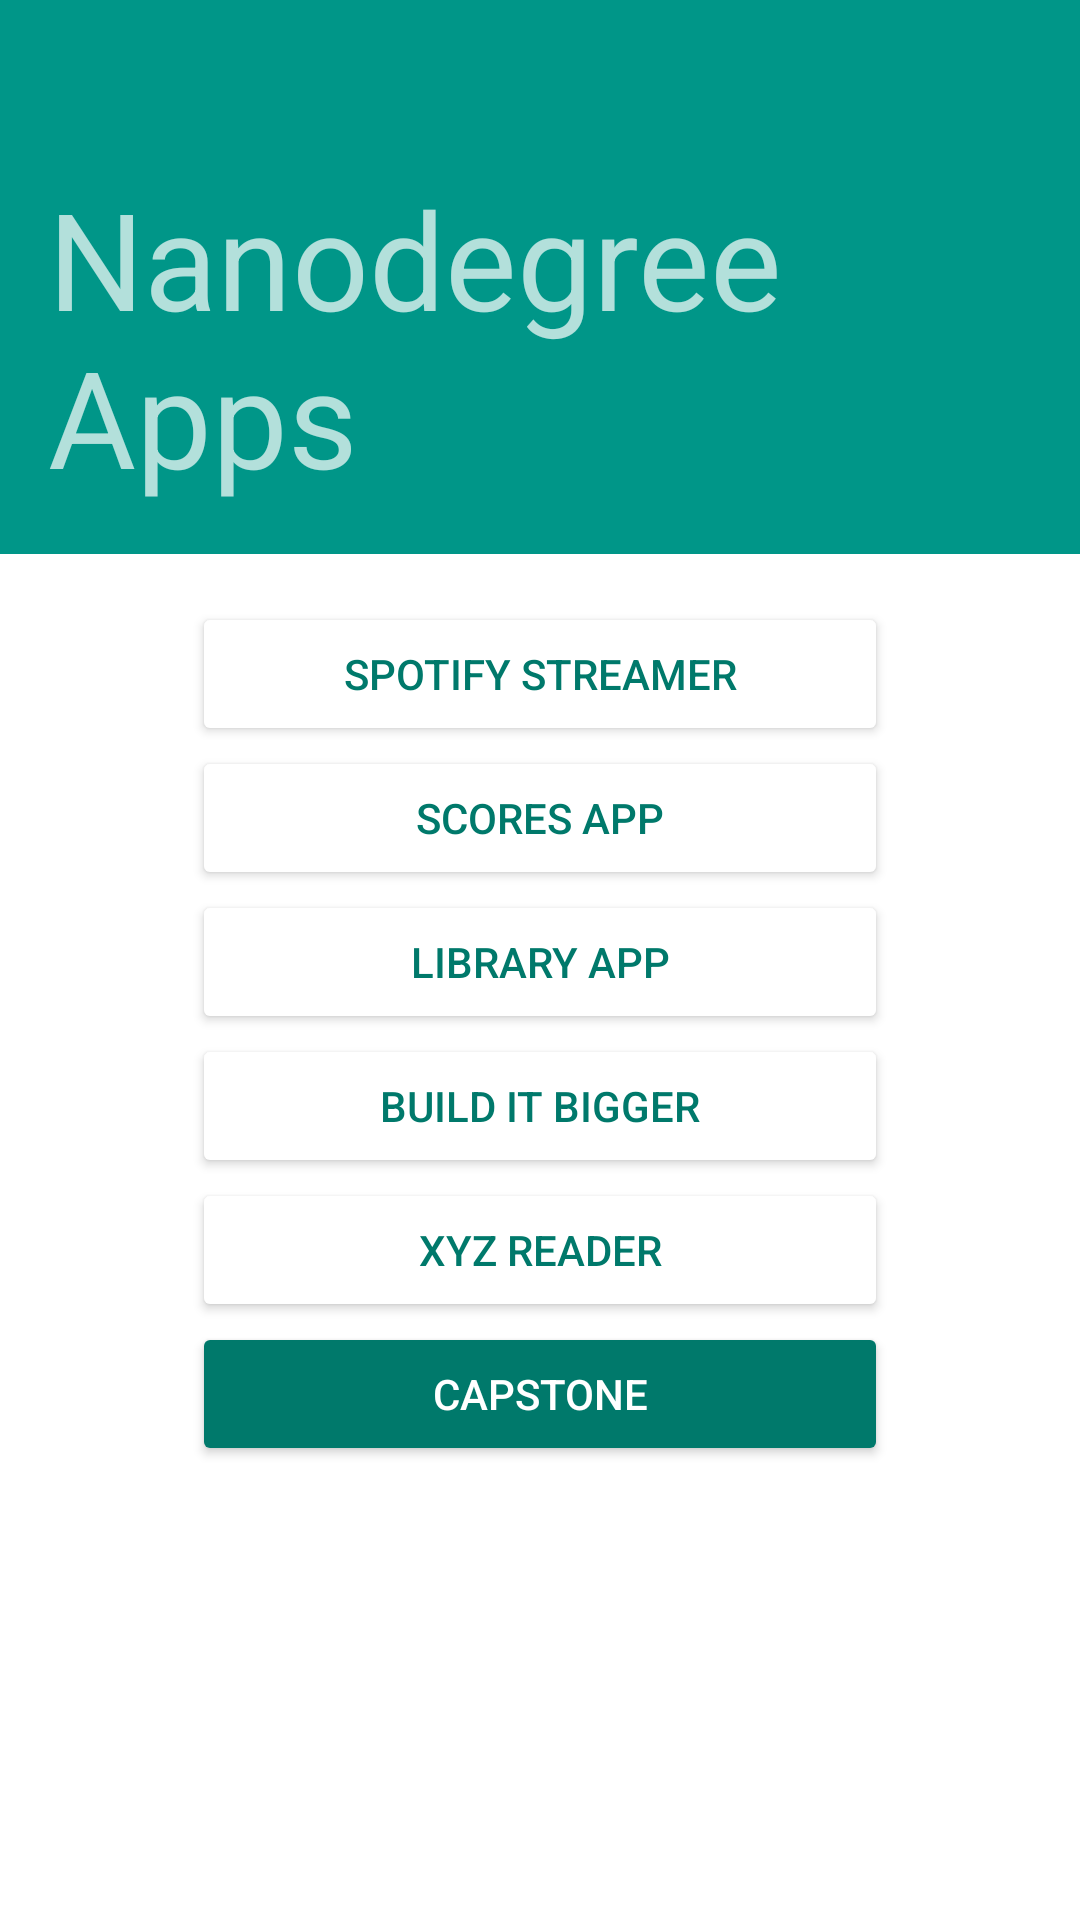

The Android layout XML behind this screen, and the referenced resources:
<!-- AndroidManifest.xml: application theme AppTheme -->
<!-- res/layout/activity_main.xml -->
<?xml version="1.0" encoding="utf-8"?>
<RelativeLayout
    xmlns:android="http://schemas.android.com/apk/res/android"
    android:id="@+id/main_content"
    android:layout_width="match_parent"
    android:layout_height="match_parent">

    <android.support.design.widget.AppBarLayout
        android:id="@+id/appbar"
        android:layout_width="match_parent"
        android:layout_height="wrap_content"
        android:theme="@style/ThemeOverlay.AppCompat.Dark.ActionBar">

        <include layout="@layout/toolbar"/>

        <TextView
            android:layout_marginLeft="@dimen/activity_horizontal_margin"
            android:layout_marginBottom="@dimen/activity_vertical_margin"
            android:layout_width="match_parent"
            android:layout_height="wrap_content"
            android:text="@string/activity_main_heading"
            android:textAppearance="@style/TextAppearance.AppCompat.Display2"/>

    </android.support.design.widget.AppBarLayout>

    <LinearLayout
        android:orientation="vertical"
        android:layout_below="@+id/appbar"
        android:layout_marginTop="@dimen/activity_vertical_margin"
        android:layout_marginLeft="@dimen/view_padding"
        android:layout_marginRight="@dimen/view_padding"
        android:layout_width="match_parent"
        android:layout_height="match_parent">

        <Button
            android:id="@+id/button_spotify"
            android:layout_width="match_parent"
            android:layout_height="wrap_content"
            android:theme="@style/AppTheme.Button"
            android:text="@string/app_spotify"/>

        <Button
            android:id="@+id/button_scores"
            android:layout_width="match_parent"
            android:layout_height="wrap_content"
            android:theme="@style/AppTheme.Button"
            android:text="@string/app_scores"/>

        <Button
            android:id="@+id/button_library"
            android:layout_width="match_parent"
            android:layout_height="wrap_content"
            android:theme="@style/AppTheme.Button"
            android:text="@string/app_library"/>

        <Button
            android:id="@+id/button_bigger"
            android:layout_width="match_parent"
            android:layout_height="wrap_content"
            android:theme="@style/AppTheme.Button"
            android:text="@string/app_bigger"/>

        <Button
            android:id="@+id/button_xyz"
            android:layout_width="match_parent"
            android:layout_height="wrap_content"
            android:theme="@style/AppTheme.Button"
            android:text="@string/app_xyz"/>

        <Button
            android:id="@+id/button_capstone"
            android:layout_width="match_parent"
            android:layout_height="wrap_content"
            android:theme="@style/AppTheme.Button.Capstone"
            android:text="@string/app_capstone"/>

    </LinearLayout>

</RelativeLayout>
<!-- res/layout/toolbar.xml (included above) -->
<?xml version="1.0" encoding="utf-8"?>
<android.support.v7.widget.Toolbar
    xmlns:android="http://schemas.android.com/apk/res/android"
    xmlns:app="http://schemas.android.com/apk/res-auto"
    android:id="@+id/toolbar"
    android:layout_width="match_parent"
    android:layout_height="?attr/actionBarSize"
    android:background="?attr/colorPrimary"
    app:popupTheme="@style/ThemeOverlay.AppCompat.Light"
    app:layout_scrollFlags="scroll|enterAlways"
    />
<!-- resources referenced by this layout -->
<resources>
  <dimen name="activity_horizontal_margin">16dp</dimen>
  <dimen name="activity_vertical_margin">16dp</dimen>
  <dimen name="view_padding">64dp</dimen>
  <string name="activity_main_heading">Nanodegree Apps</string>
  <string name="app_bigger">Build It Bigger</string>
  <string name="app_capstone">Capstone</string>
  <string name="app_library">Library App</string>
  <string name="app_scores">Scores App</string>
  <string name="app_spotify">Spotify Streamer</string>
  <string name="app_xyz">XYZ Reader</string>
  <style name="AppTheme.Button">
          <item name="android:textColor">@color/button_text</item>
      </style>
  <style name="AppTheme.Button.Capstone">
          <item name="android:textColor">@color/button_background</item>
          <item name="colorButtonNormal">@color/button_text</item>
      </style>
  <style name="AppTheme" parent="AppTheme.Base">
      </style>
  <color name="button_text">#00796B</color>
  <color name="button_background">#FFFFFF</color>
  <style name="AppTheme.Base" parent="Theme.AppCompat.Light.NoActionBar">
          <item name="colorPrimary">#009688</item>
          <item name="colorPrimaryDark">#00796B</item>
          <item name="colorAccent">#FF4081</item>
          <item name="android:windowBackground">@color/window_background</item>
          <item name="colorButtonNormal">@color/button_background</item>
      </style>
  <color name="window_background">#FFFFFF</color>
</resources>
